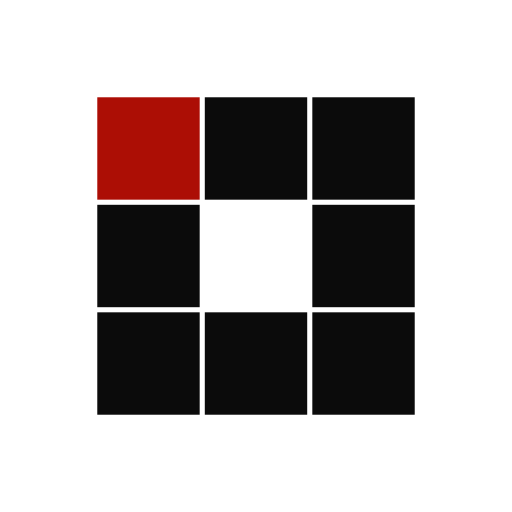
t = 0.00 s
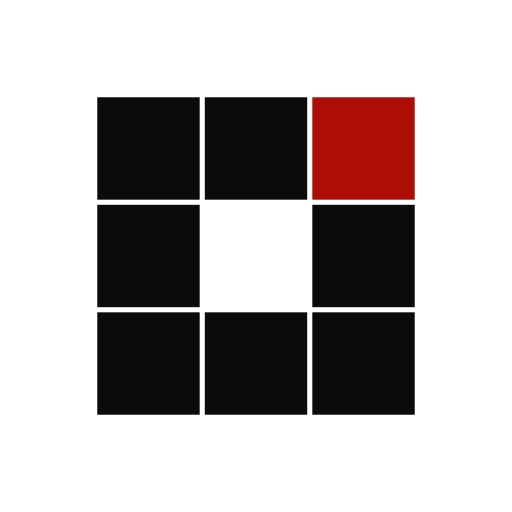
t = 0.31 s
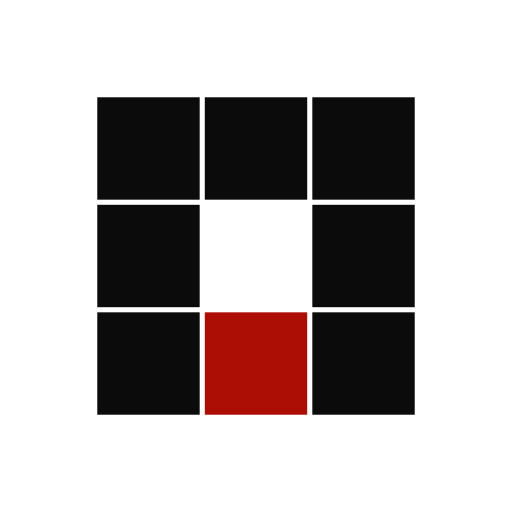
t = 0.63 s
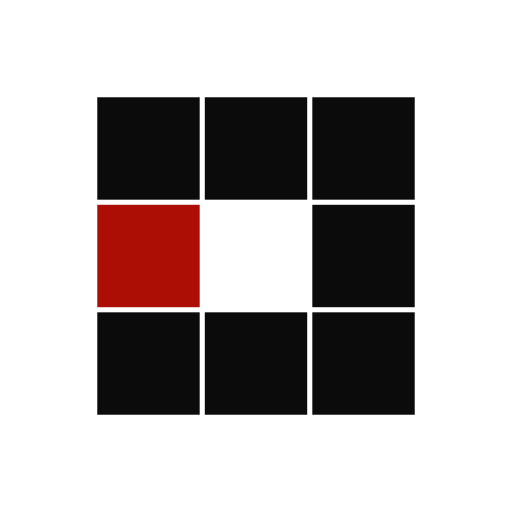
t = 0.94 s
t = 1.25 s: frame unchanged from t = 0.31 s, image omitted
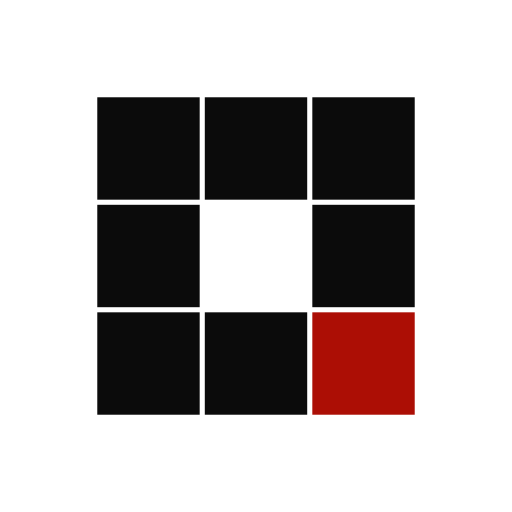
t = 1.53 s

The animated SVG that drew these frames (rendered in a browser with its animation timeline set to each time). Animation: 8 SMIL elements (animate=8); one cycle of 1.88 s, repeats indefinitely.

<?xml version="1.0" encoding="utf-8"?>
<svg xmlns="http://www.w3.org/2000/svg" xmlns:xlink="http://www.w3.org/1999/xlink" style="margin: auto; background: none; display: block; shape-rendering: auto;" width="100px" height="100px" viewBox="0 0 100 100" preserveAspectRatio="xMidYMid">
<rect x="19" y="19" width="20" height="20" fill="#0b0b0b">
  <animate attributeName="fill" values="#ac0e05;#0b0b0b;#0b0b0b" keyTimes="0;0.125;1" dur="1s" repeatCount="indefinite" begin="0s" calcMode="discrete"></animate>
</rect><rect x="40" y="19" width="20" height="20" fill="#0b0b0b">
  <animate attributeName="fill" values="#ac0e05;#0b0b0b;#0b0b0b" keyTimes="0;0.125;1" dur="1s" repeatCount="indefinite" begin="0.125s" calcMode="discrete"></animate>
</rect><rect x="61" y="19" width="20" height="20" fill="#0b0b0b">
  <animate attributeName="fill" values="#ac0e05;#0b0b0b;#0b0b0b" keyTimes="0;0.125;1" dur="1s" repeatCount="indefinite" begin="0.25s" calcMode="discrete"></animate>
</rect><rect x="19" y="40" width="20" height="20" fill="#0b0b0b">
  <animate attributeName="fill" values="#ac0e05;#0b0b0b;#0b0b0b" keyTimes="0;0.125;1" dur="1s" repeatCount="indefinite" begin="0.875s" calcMode="discrete"></animate>
</rect><rect x="61" y="40" width="20" height="20" fill="#0b0b0b">
  <animate attributeName="fill" values="#ac0e05;#0b0b0b;#0b0b0b" keyTimes="0;0.125;1" dur="1s" repeatCount="indefinite" begin="0.375s" calcMode="discrete"></animate>
</rect><rect x="19" y="61" width="20" height="20" fill="#0b0b0b">
  <animate attributeName="fill" values="#ac0e05;#0b0b0b;#0b0b0b" keyTimes="0;0.125;1" dur="1s" repeatCount="indefinite" begin="0.75s" calcMode="discrete"></animate>
</rect><rect x="40" y="61" width="20" height="20" fill="#0b0b0b">
  <animate attributeName="fill" values="#ac0e05;#0b0b0b;#0b0b0b" keyTimes="0;0.125;1" dur="1s" repeatCount="indefinite" begin="0.625s" calcMode="discrete"></animate>
</rect><rect x="61" y="61" width="20" height="20" fill="#0b0b0b">
  <animate attributeName="fill" values="#ac0e05;#0b0b0b;#0b0b0b" keyTimes="0;0.125;1" dur="1s" repeatCount="indefinite" begin="0.5s" calcMode="discrete"></animate>
</rect>
<!-- [ldio] generated by https://loading.io/ --></svg>